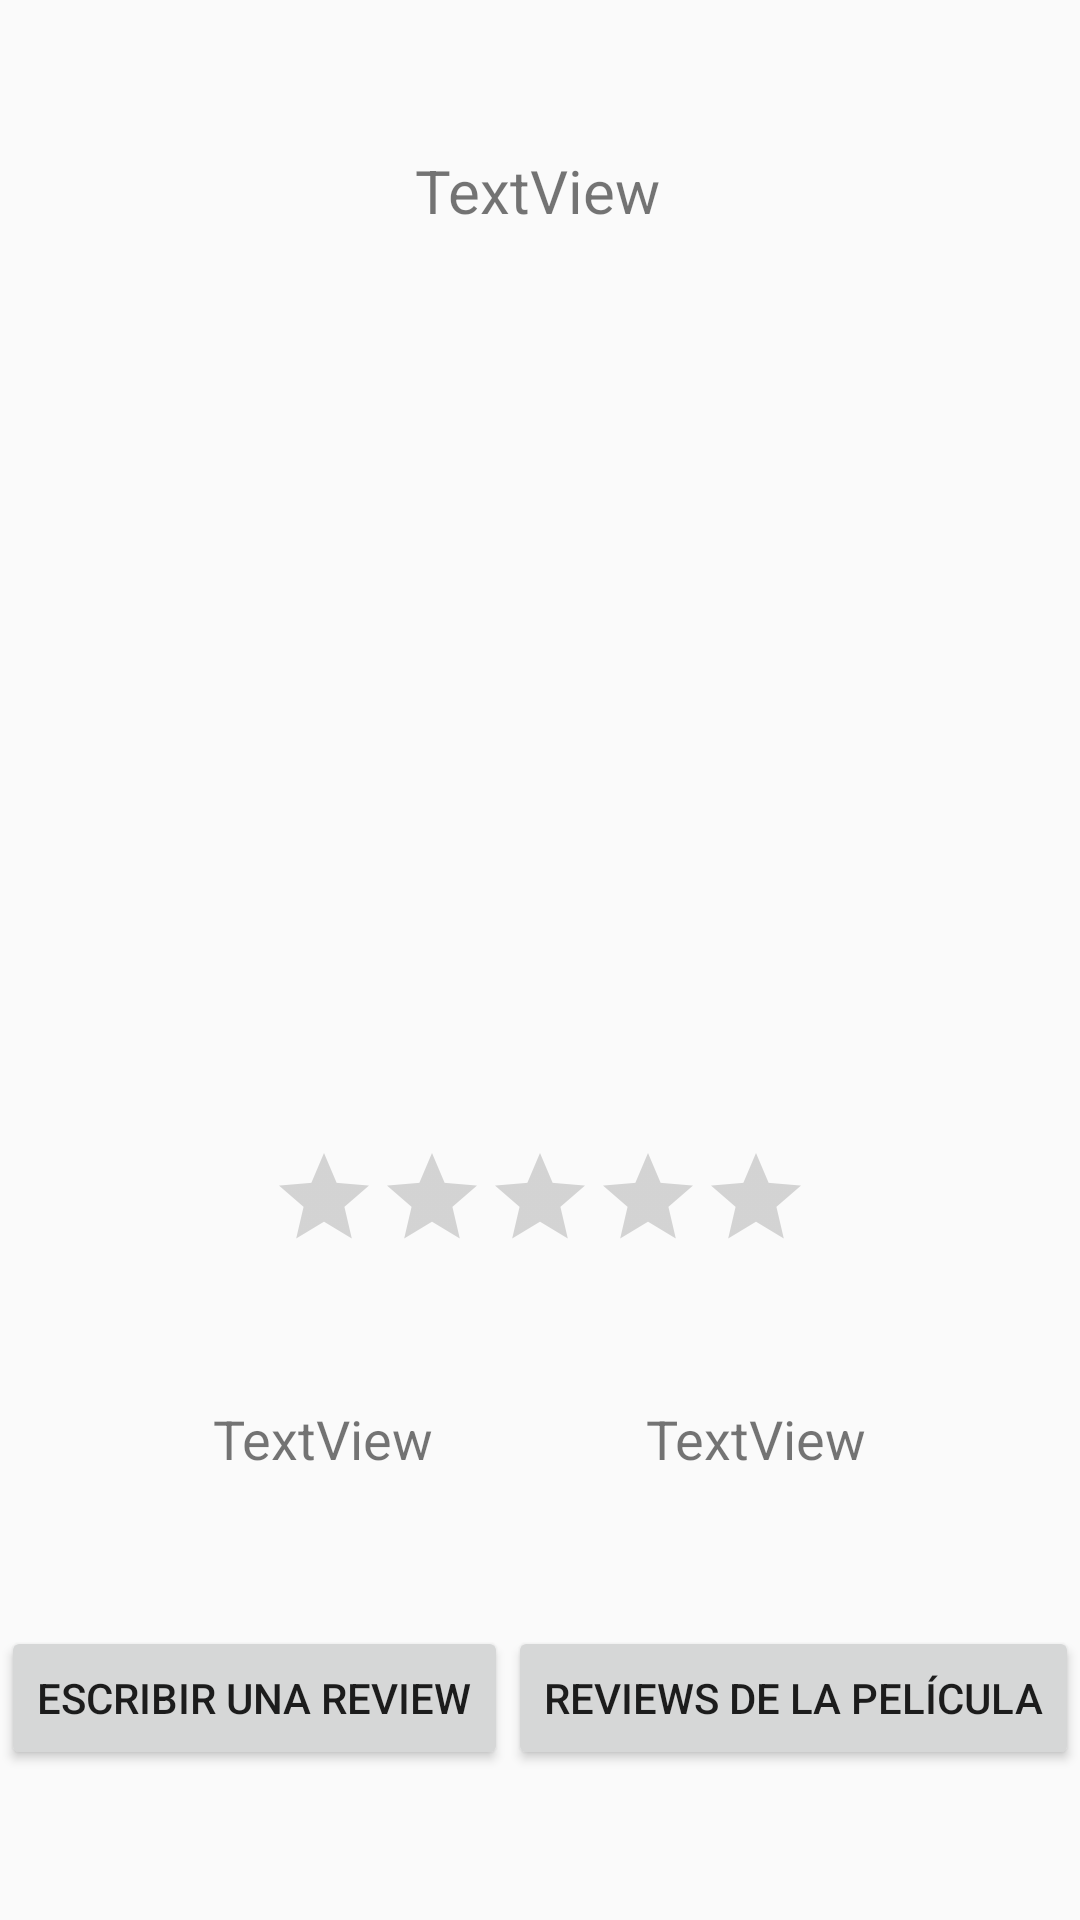

The Android layout XML behind this screen, and the referenced resources:
<!-- AndroidManifest.xml: application theme Theme.AppCompat.Light.NoActionBar -->
<!-- res/layout/fragment_peliculas.xml -->
<?xml version="1.0" encoding="utf-8"?>
<FrameLayout xmlns:android="http://schemas.android.com/apk/res/android"
    xmlns:app="http://schemas.android.com/apk/res-auto"
    xmlns:tools="http://schemas.android.com/tools"
    android:layout_width="match_parent"
    android:layout_height="match_parent"
    tools:context=".PeliculasFragment">

    <androidx.constraintlayout.widget.ConstraintLayout
        android:layout_width="match_parent"
        android:layout_height="match_parent">

        <ImageView
            android:id="@+id/posterPelicula"
            android:layout_width="141dp"
            android:layout_height="204dp"
            android:src="@drawable/dune"
            app:layout_constraintBottom_toTopOf="@+id/ratingBar_Pelicula"
            app:layout_constraintEnd_toEndOf="parent"
            app:layout_constraintStart_toStartOf="parent"
            app:layout_constraintTop_toBottomOf="@+id/textView_Titulo" />

        <TextView
            android:id="@+id/textView_Titulo"
            android:layout_width="wrap_content"
            android:layout_height="wrap_content"
            android:text="TextView"
            android:textSize="20dp"
            app:layout_constraintBottom_toTopOf="@+id/posterPelicula"
            app:layout_constraintEnd_toEndOf="parent"
            app:layout_constraintHorizontal_bias="0.498"
            app:layout_constraintStart_toStartOf="parent"
            app:layout_constraintTop_toTopOf="parent" />

        <RatingBar
            android:id="@+id/ratingBar_Pelicula"
            style="?android:attr/ratingBarStyleIndicator"
            android:layout_width="wrap_content"
            android:layout_height="wrap_content"
            android:clickable="false"
            android:isIndicator="true"
            android:mirrorForRtl="true"
            app:layout_constraintBottom_toTopOf="@+id/textView_Director"
            app:layout_constraintEnd_toEndOf="parent"
            app:layout_constraintStart_toStartOf="parent"
            app:layout_constraintTop_toBottomOf="@+id/posterPelicula" />

        <TextView
            android:id="@+id/textView_Director"
            android:layout_width="wrap_content"
            android:layout_height="wrap_content"
            android:text="TextView"
            android:textSize="18dp"
            app:layout_constraintBottom_toTopOf="@id/buttom_hacerResena"
            app:layout_constraintEnd_toStartOf="@+id/textView_Anio"
            app:layout_constraintStart_toStartOf="parent"
            app:layout_constraintTop_toBottomOf="@+id/ratingBar_Pelicula" />

        <TextView
            android:id="@+id/textView_Anio"
            android:layout_width="wrap_content"
            android:layout_height="wrap_content"
            android:text="TextView"
            android:textSize="18dp"
            app:layout_constraintBottom_toTopOf="@+id/button_verResenas"
            app:layout_constraintEnd_toEndOf="parent"
            app:layout_constraintStart_toEndOf="@+id/textView_Director"
            app:layout_constraintTop_toBottomOf="@+id/ratingBar_Pelicula" />

        <Button
            android:id="@+id/button_verResenas"
            android:layout_width="wrap_content"
            android:layout_height="wrap_content"
            android:text="@string/verReviews"
            app:layout_constraintBottom_toBottomOf="parent"
            app:layout_constraintEnd_toEndOf="parent"
            app:layout_constraintStart_toEndOf="@+id/buttom_hacerResena"
            app:layout_constraintTop_toBottomOf="@+id/textView_Anio" />

        <Button
            android:id="@+id/buttom_hacerResena"
            android:layout_width="wrap_content"
            android:layout_height="wrap_content"
            android:text="@string/hacerReview"
            app:layout_constraintBottom_toBottomOf="parent"
            app:layout_constraintEnd_toStartOf="@+id/button_verResenas"
            app:layout_constraintStart_toStartOf="parent"
            app:layout_constraintTop_toBottomOf="@+id/textView_Director" />
    </androidx.constraintlayout.widget.ConstraintLayout>
</FrameLayout>
<!-- resources referenced by this layout -->
<resources>
  <string name="hacerReview">Escribir una review</string>
  <string name="verReviews">Reviews de la película</string>
</resources>
